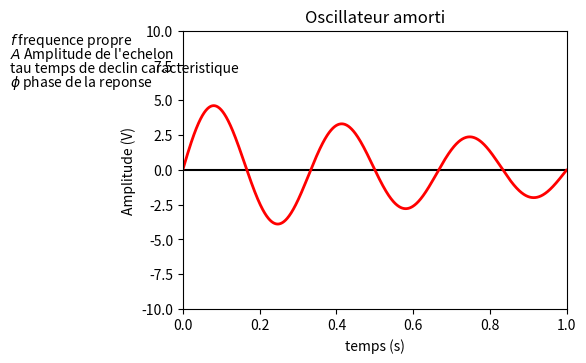

Write Python code to recreate this figure. (Note: this script raises an exception after producing the figure.)
# -*- coding: utf-8 -*-

#Nom du programme : OscillateurAmorti

# [redacted]
# [redacted]
# [redacted]
# [redacted]
#Contact : [email redacted]
#
#Année de création : 2016 
#Version : 1.00

#Liste des modifications
#v 0.10 : 2015-10-01 Première version complète
#v 1.00 : 2016-05-02 

#Version de Python
# 3.4

#LICENCE
#Cette oeuvre, création, site ou texte est sous licence Creative Commons Attribution - Pas d'Utilisation Commerciale 4.0 International. Pour accéder à une copie de cette licence, merci de vous rendre à l'adresse suivante http://creativecommons.org/licenses/by-nc/4.0/ ou envoyez un courrier à Creative Commons, 444 Castro Street, Suite 900, Mountain View, California, 94041, USA.

#AVERTISSEMENT
#Pour un affichage optimal, il est recommandé de mettre la fenêtre en plein écran.

#Description : 
#Ce programme représente la réponse temporelle d'un oscillateur amorti générique à un forçage en échelon à l'instant t=0. Il est possible de faire varier l'amplitude de l'échelon, la fréquence centrale de l'oscillateur amorti, sont temps de décroissance caractéristique ainsi que la phase de sa réponse. 


#import des bibliothèques python
import math
import numpy as np
import matplotlib.pyplot as plt
from matplotlib.widgets import Slider, Button, RadioButtons, CheckButtons

# Creation de la figure
fig, ax = plt.subplots()
plt.subplots_adjust(left=0.3, bottom=0.3)

# Creation de l'axe des abscisses, ici le temps
t = np.arange(0.0, 1.0, 0.001)

plt.xlabel('temps (s)')
plt.ylabel('Amplitude (V)')

#Titre de la figure
plt.title('Oscillateur amorti')

#Commentaires affichés
plt.text(-0.45, 9, r'$f$ frequence propre')
plt.text(-0.45, 8, r"$A$ Amplitude de l'echelon")
plt.text(-0.45, 7, r"tau temps de declin caracteristique")
plt.text(-0.45, 6, r'$\phi$ phase de la reponse')

#Tracé d'une ligne horizontal pour repère
plt.plot(np.linspace(0,10,1000),np.zeros(1000),'k')

# Parametres de la fonction, avec des valeurs par defaut
a0 = 5 # Amplitude
f0 = 3 # Frequence
t0 = 1 # temps de decroissance
p0 = 0 # Phase a l'origine

# Creation de la fonction a tracer 
def Oscillation (tin, ain, fin, pin, tdecin):
	return ain*np.sin(2*np.pi*fin*tin+pin)*np.exp(-(tin/tdecin))
# Et on fait aussi les enveloppes
def Envplus (tin, ain, fin, pin, tdecin):
	return ain*np.exp(-t/tdecin)

def Envminus (tin, ain, fin, pin, tdecin):
	return -ain*np.exp(-t/tdecin)

#Initialisation
s = Oscillation (t, a0, f0, p0, t0)
senvplus = Envplus (t, a0, f0, p0, t0)
senvminus = Envminus (t, a0, f0, p0, t0)

# Creation de la trace de la fonction s en fonction de t. C'est un objet qui est sauvegarde dans 'l'
l, = plt.plot(t,s, lw=2, color='red')
lenvplus, = plt.plot(t,senvplus, lw=1, ls='--',color='red', visible=False)
lenvminus, = plt.plot(t,senvminus, lw=1, ls='--',color='red',visible=False)

# Specification des limites des axes (xmin,xmax,ymin,ymax)
plt.axis([0, 1, -10, 10])

# Creation des barres de modification amplitude et frequence
axcolor = 'lightgoldenrodyellow'
axfreq = plt.axes([0.25, 0.07, 0.65, 0.03], axisbg=axcolor)
axamp  = plt.axes([0.25, 0.1, 0.65, 0.03], axisbg=axcolor)
axdec  = plt.axes([0.25, 0.13, 0.65, 0.03], axisbg=axcolor)
axphase  = plt.axes([0.25, 0.16, 0.65, 0.03], axisbg=axcolor)
sfreq = Slider(axfreq, '$f$ (Hz)', 0.1, 30.0, valinit=f0) # Remarquer la valeur initiale f0
samp = Slider(axamp, '$A$ (V)', 0.1, 10.0, valinit=a0) # Remarquer la valeur initiale a0
sdec = Slider(axdec, "tau (s)", 0.1, 2.0, valinit=t0) # Remarquer la valeur initiale t0
sphase = Slider(axphase, '$\phi$ (rad)', 0, 2.0*math.pi, valinit=p0) # Remarquer la valeur initiale p0

# Fonction de mise a jour du graphique
def update(val):
    amp = samp.val # On recupere la valeur de la barre samp comme amplitude
    freq = sfreq.val # On recupere la valeur de la barre sfreq comme frequence
    dec = sdec.val # On recupere la valeur de la barre sdec comme temps de decroissance
    p = sphase.val # On recupere la valeur de la barre sphase comme phase a l'origine
    l.set_ydata(Oscillation (t, amp, freq, p, dec)) # On met a jour l'objet 'l' avec ces nouvelles valeurs 
    lenvplus.set_ydata(Envplus (t, amp, freq, p, dec)) # On met a jour l'objet 'lenvplus' avec ces nouvelles valeurs 
    lenvminus.set_ydata(Envminus (t, amp, freq, p, dec)) # On met a jour l'objet 'lenvminus' avec ces nouvelles valeurs 
    fig.canvas.draw_idle() # On provoque la mise a jour du graphique, qui n'est pas automatique par defaut
sfreq.on_changed(update) # lorsque la barre sfreq est modifiee, on applique la fonction update
samp.on_changed(update) # lorsque la barre sfreq est modifiee, on applique la fonction update
sdec.on_changed(update) # lorsque la barre sdec est modifiee, on applique la fonction update
sphase.on_changed(update) # lorsque la barre sphase est modifiee, on applique la fonction update

# Creation du bouton de "reset"
resetax = plt.axes([0.8, 0.015, 0.1, 0.04]) 
button = Button(resetax, 'Reset', color=axcolor, hovercolor='0.975')
# Definition de la fonction de "reset" (valeurs par defaut)
def reset(event):
    sfreq.reset() # La methode .reset() appliquee a la barre sfreq lui redonne sa valeur valinit, soit f0
    samp.reset() # La methode .reset() appliquee a la barre samp lui redonne sa valeur valinit, soit a0
    sdec.reset() # La methode .reset() appliquee a la barre sdec lui redonne sa valeur valinit, soit t0
    sphase.reset() # La methode .reset() appliquee a la barre sphase lui redonne sa valeur valinit, soit p0
button.on_clicked(reset) # Lorsqu'on clique sur "reset", on applique la fonction reset definie au dessus

# Creation du menu de changement des couleurs
rax = plt.axes([0.015, 0.5, 0.15, 0.15], axisbg=axcolor)
radio = RadioButtons(rax, ('red', 'blue', 'green'), active=0) # La valeur par defaut est la numero 0 (red). Si on met active=1, c'est bleu, et active=2 c'est vert...
# Definition de la fonction de changement des couleurs
def colorfunc(label):
    l.set_color(label) # On change la couleur en appliquant celle qui est contenue dans "label", a savoir "red", "blue" ou "green"
    lenvplus.set_color(label) # On change la couleur en appliquant celle qui est contenue dans "label", a savoir "red", "blue" ou "green"
    lenvminus.set_color(label) # On change la couleur en appliquant celle qui est contenue dans "label", a savoir "red", "blue" ou "green"
    fig.canvas.draw_idle() # On provoque la mise a jour du graphique, qui n'est pas automatique par defaut
radio.on_clicked(colorfunc) # Quand on clique sur un choix, le "label" associe a ce choix est passe a la fonction colorfunc

# Creation du menu de selection des traces a afficher
cax = plt.axes([0.015, 0.3, 0.2, 0.15], axisbg=axcolor)
check = CheckButtons(cax, ('Fonction', 'Env. sup.', 'Env. inf.'), (True, False, False))
# Definition de la fonction qui passe un affichage de visible a invisible
def chooseplot(label):
    if label == 'Fonction': l.set_visible(not l.get_visible()) # Si on clique sur le bouton "Function", la trace 'l' passe visible si elle ne l'etait pas, et vice versa
    elif label == 'Env. sup.': lenvplus.set_visible(not lenvplus.get_visible()) # Si on clique sur le bouton "Upper envelope", la trace 'lenvplus' passe visible si elle ne l'etait pas, et vice versa
    elif label == 'Env. inf.': lenvminus.set_visible(not lenvminus.get_visible()) # Si on clique sur le bouton "Lower envelope", la trace 'lenvminus' passe visible si elle ne l'etait pas, et vice versa
    fig.canvas.draw_idle() # On provoque la mise a jour du graphique, qui n'est pas automatique par defaut
check.on_clicked(chooseplot) # Lorsqu'on coche un de ces boutons, on applique la fonction chooseplot

plt.show() # On provoque l'affichage a l'ecran

